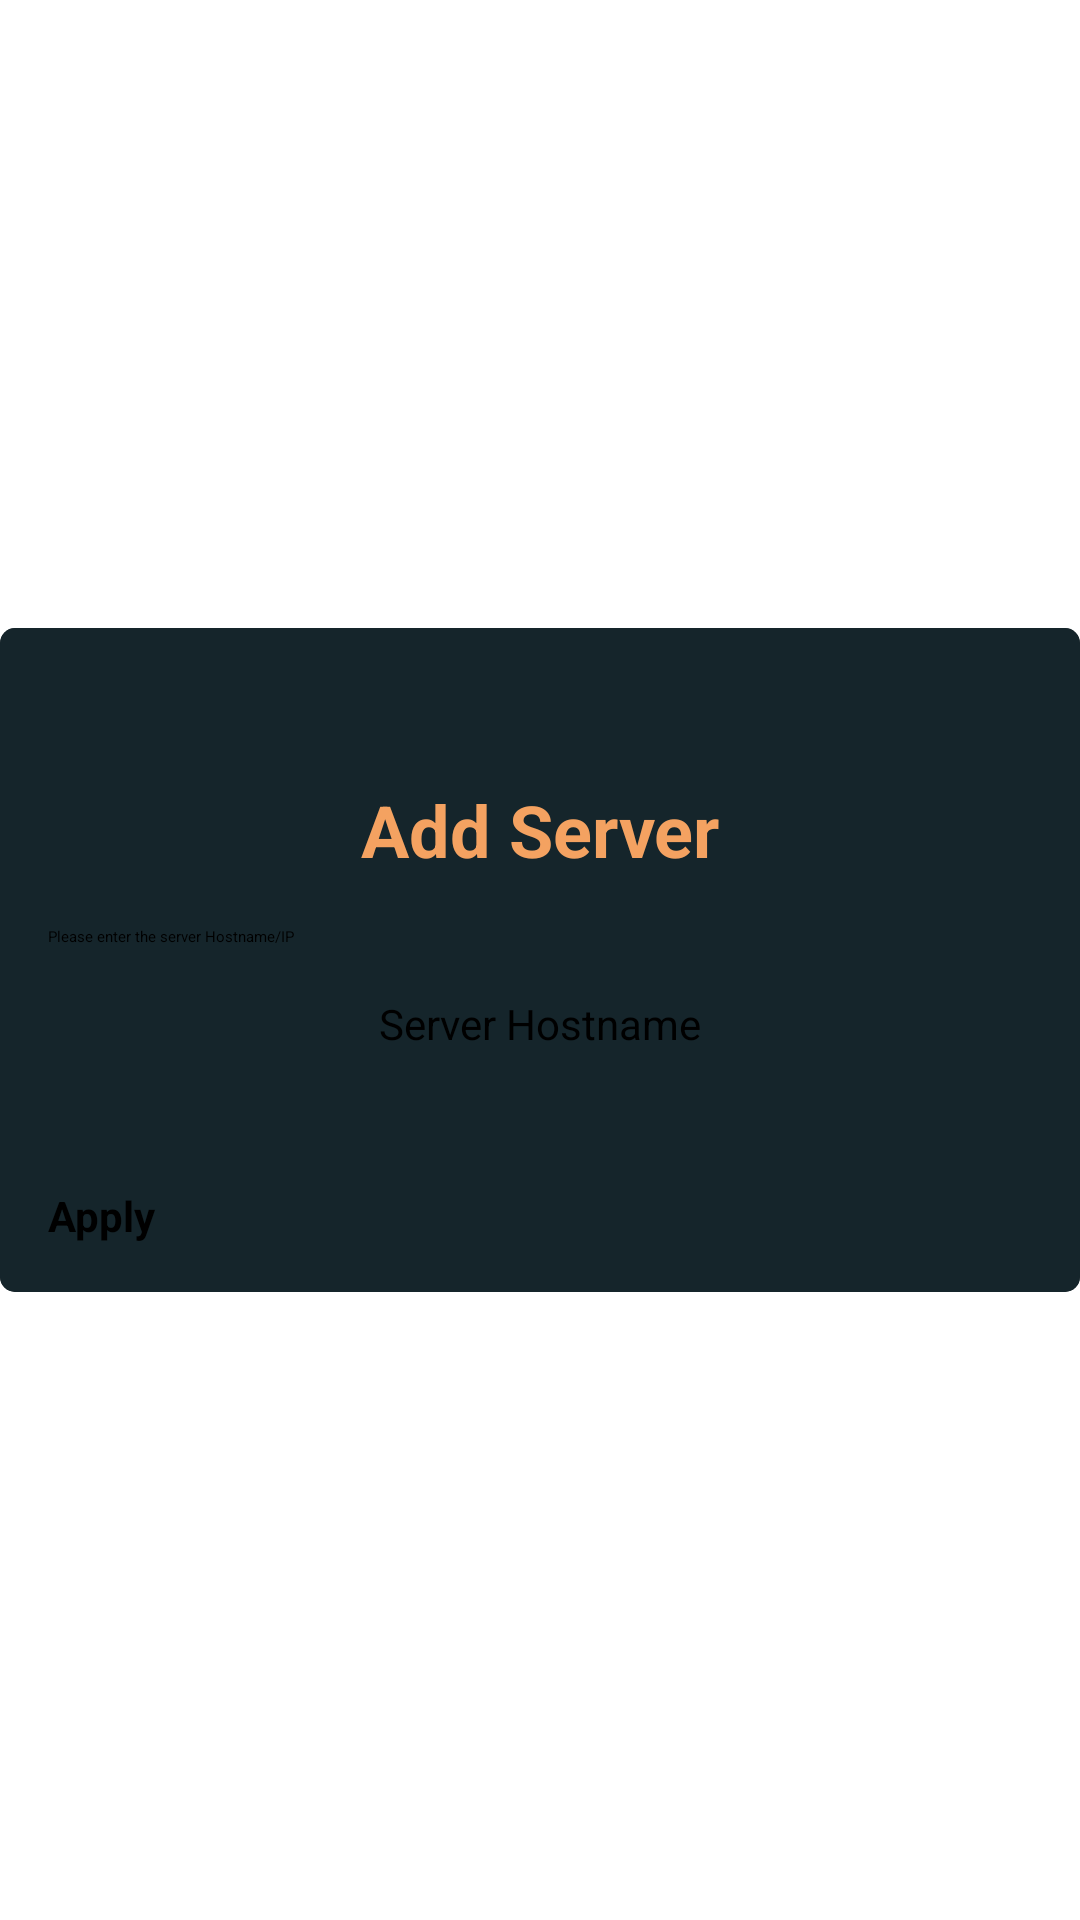

Here is an Android app screen rendered from its layout file. Give the layout XML and the strings, colors and styles it references.
<!-- AndroidManifest.xml: application theme routerChef -->
<!-- res/layout/add_server_dialog.xml -->
<?xml version="1.0" encoding="utf-8"?>
<androidx.constraintlayout.widget.ConstraintLayout xmlns:android="http://schemas.android.com/apk/res/android" xmlns:app="http://schemas.android.com/apk/res-auto" android:layout_gravity="center" android:layout_width="350dp" android:layout_height="wrap_content" android:layout_margin="16dp">
    <androidx.cardview.widget.CardView android:layout_width="match_parent" android:layout_height="wrap_content" app:cardCornerRadius="@dimen/round_radius" app:layout_constraintBottom_toBottomOf="0" app:layout_constraintEnd_toEndOf="0" app:layout_constraintStart_toStartOf="0" app:layout_constraintTop_toTopOf="0">
        <androidx.constraintlayout.widget.ConstraintLayout android:background="@color/secondary_color_variant" android:layout_width="match_parent" android:layout_height="wrap_content">
            <Button android:textSize="14sp" android:textStyle="bold" android:id="@+id/addServerDialogBtn" android:layout_width="0dp" android:layout_height="wrap_content" android:layout_marginTop="16dp" android:layout_marginBottom="16dp" android:minWidth="150dp" android:text="@string/apply" android:ems="5" android:layout_weight="1" android:layout_marginStart="16dp" android:layout_marginEnd="16dp" app:layout_constraintBottom_toBottomOf="0" app:layout_constraintEnd_toEndOf="0" app:layout_constraintStart_toStartOf="0" app:layout_constraintTop_toBottomOf="@+id/serverUrlInput" style="@style/buttonStyle"/>
            <EditText android:textSize="14sp" android:id="@+id/serverUrlInput" android:visibility="visible" android:layout_width="0dp" android:layout_height="wrap_content" android:layout_margin="16dp" android:minHeight="48dp" android:hint="@string/addPingServerHint" android:ems="10" android:inputType="textWebEmailAddress" android:textAlignment="center" android:importantForAutofill="no" app:layout_constraintEnd_toEndOf="0" app:layout_constraintStart_toStartOf="0" app:layout_constraintTop_toBottomOf="@+id/textView12" style="@style/editTextRounded"/>
            <ImageView android:id="@+id/closeImgView" android:layout_width="35dp" android:layout_height="35dp" android:layout_marginTop="16dp" android:contentDescription="@string/close" android:layout_marginEnd="16dp" app:layout_constraintEnd_toEndOf="0" app:layout_constraintTop_toTopOf="0" app:srcCompat="@drawable/ic_baseline_close"/>
            <TextView android:textSize="24sp" android:textStyle="bold" android:textColor="@color/sandy_color" android:id="@+id/textView5" android:layout_width="wrap_content" android:layout_height="wrap_content" android:text="@string/addPingServer" app:layout_constraintEnd_toEndOf="0" app:layout_constraintStart_toStartOf="0" app:layout_constraintTop_toBottomOf="@+id/closeImgView"/>
            <TextView android:gravity="start" android:id="@+id/textView12" android:layout_width="0dp" android:layout_height="wrap_content" android:layout_margin="16dp" android:text="@string/addPingServerRequest" app:layout_constraintEnd_toEndOf="0" app:layout_constraintStart_toStartOf="0" app:layout_constraintTop_toBottomOf="@+id/textView5"/>
        </androidx.constraintlayout.widget.ConstraintLayout>
    </androidx.cardview.widget.CardView>
</androidx.constraintlayout.widget.ConstraintLayout>
<!-- resources referenced by this layout -->
<resources>
  <color name="sandy_color">#f4a261</color>
  <color name="secondary_color_variant">#15252b</color>
  <dimen name="round_radius">5dp</dimen>
  <string name="addPingServer">Add Server</string>
  <string name="addPingServerHint">Server Hostname</string>
  <string name="addPingServerRequest">Please enter the server Hostname/IP</string>
  <string name="apply">Apply</string>
  <string name="close">Close</string>
</resources>
